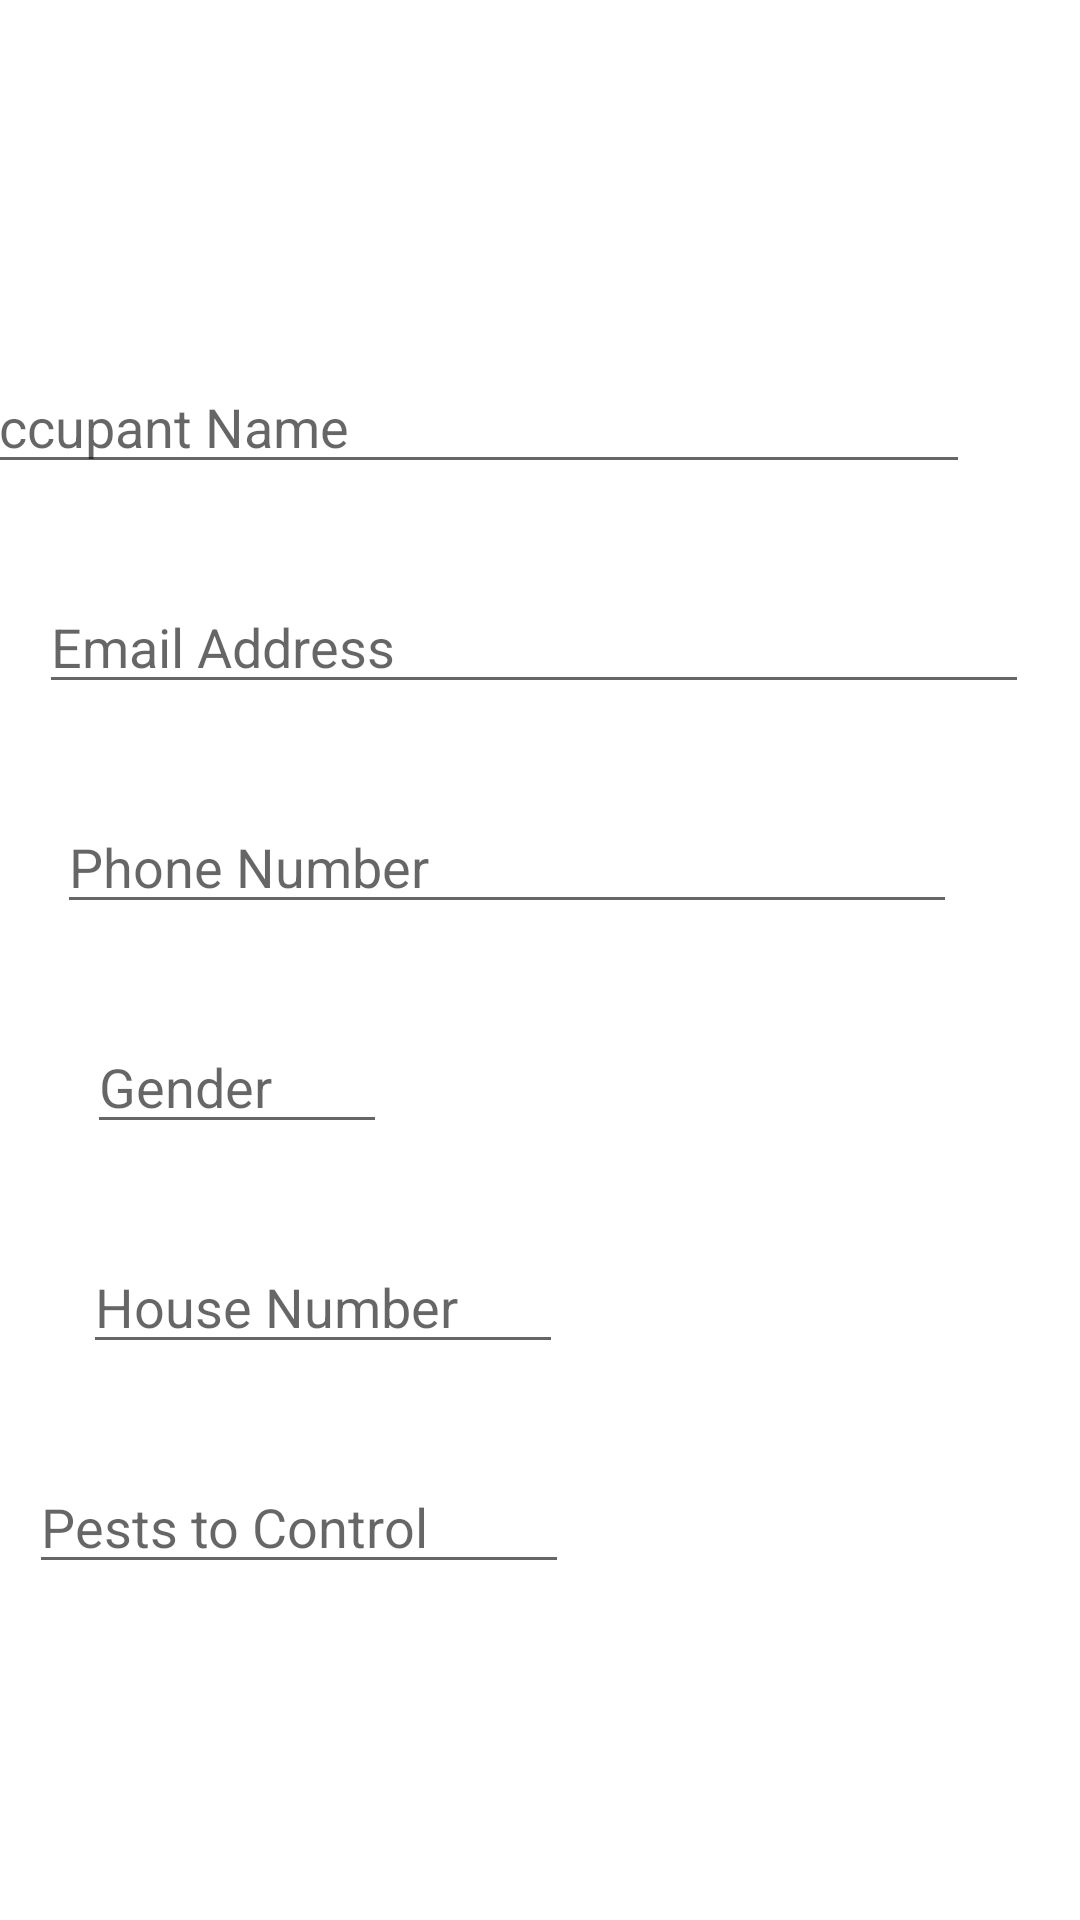

Reconstruct the res/layout file that produces this screen, plus the resources it refers to.
<!-- AndroidManifest.xml: application theme Theme.PestControlApp -->
<!-- res/layout/activity_form.xml -->
<?xml version="1.0" encoding="utf-8"?>
<androidx.constraintlayout.widget.ConstraintLayout xmlns:android="http://schemas.android.com/apk/res/android"
    xmlns:app="http://schemas.android.com/apk/res-auto"
    xmlns:tools="http://schemas.android.com/tools"
    android:layout_width="match_parent"
    android:layout_height="match_parent"
    tools:context=".Form">

    <EditText
        android:id="@+id/editTextName"
        android:layout_width="340dp"
        android:layout_height="wrap_content"
        android:layout_marginStart="37dp"
        android:layout_marginLeft="37dp"
        android:layout_marginTop="120dp"
        android:layout_marginEnd="37dp"
        android:layout_marginRight="37dp"
        android:layout_marginBottom="505dp"
        android:hint="@string/occupant_name"
        app:layout_constraintBottom_toBottomOf="parent"
        app:layout_constraintEnd_toEndOf="parent"
        app:layout_constraintHorizontal_bias="1.0"
        app:layout_constraintStart_toStartOf="parent"
        app:layout_constraintTop_toTopOf="parent"
        app:layout_constraintVertical_bias="0.0" />

    <EditText
        android:id="@+id/editTextEmail"
        android:layout_width="330dp"
        android:layout_height="wrap_content"
        android:layout_marginTop="32dp"
        android:hint="Email Address"
        android:inputType="textEmailAddress"
        app:layout_constraintEnd_toEndOf="parent"
        app:layout_constraintHorizontal_bias="0.432"
        app:layout_constraintStart_toStartOf="parent"
        app:layout_constraintTop_toBottomOf="@+id/editTextName" />

    <EditText
        android:id="@+id/editTextPhone"
        android:layout_width="300dp"
        android:layout_height="wrap_content"
        android:layout_marginTop="32dp"
        android:hint="Phone Number"
        android:inputType="phone"
        app:layout_constraintEnd_toEndOf="parent"
        app:layout_constraintHorizontal_bias="0.315"
        app:layout_constraintStart_toStartOf="parent"
        app:layout_constraintTop_toBottomOf="@+id/editTextEmail" />

    <EditText
        android:id="@+id/editTextGender"
        android:layout_width="100dp"
        android:layout_height="wrap_content"
        android:layout_marginTop="32dp"
        android:hint="Gender"
        app:layout_constraintEnd_toEndOf="parent"
        app:layout_constraintHorizontal_bias="0.112"
        app:layout_constraintStart_toStartOf="parent"
        app:layout_constraintTop_toBottomOf="@+id/editTextPhone" />

    <EditText
        android:id="@+id/editTextHouseNumber"
        android:layout_width="160dp"
        android:layout_height="wrap_content"
        android:layout_marginTop="32dp"
        android:hint="House Number"
        app:layout_constraintEnd_toEndOf="parent"
        app:layout_constraintHorizontal_bias="0.139"
        app:layout_constraintStart_toStartOf="parent"
        app:layout_constraintTop_toBottomOf="@+id/editTextGender" />

    <EditText
        android:id="@+id/editTextPests"
        android:layout_width="180dp"
        android:layout_height="wrap_content"
        android:layout_marginStart="35dp"
        android:layout_marginLeft="35dp"
        android:layout_marginTop="32dp"
        android:layout_marginEnd="196dp"
        android:layout_marginRight="196dp"
        android:hint="Pests to Control"
        app:layout_constraintEnd_toEndOf="parent"
        app:layout_constraintStart_toStartOf="parent"
        app:layout_constraintTop_toBottomOf="@+id/editTextHouseNumber" />

    <Button
        android:id="@+id/btnSubmit"
        android:layout_width="wrap_content"
        android:layout_height="wrap_content"
        android:layout_marginTop="60dp"
        android:layout_marginBottom="73dp"
        android:text="SUBMIT"
        app:layout_constraintBottom_toBottomOf="parent"
        app:layout_constraintEnd_toEndOf="parent"
        app:layout_constraintHorizontal_bias="0.763"
        app:layout_constraintStart_toStartOf="parent"
        app:layout_constraintTop_toBottomOf="@+id/editTextPests"
        app:layout_constraintVertical_bias="1.0" />


    <Button
        android:id="@+id/btnBack"
        android:layout_width="wrap_content"
        android:layout_height="wrap_content"
        android:layout_marginTop="60dp"
        android:layout_marginBottom="73dp"
        android:text="BACK"
        app:layout_constraintBottom_toBottomOf="parent"
        app:layout_constraintEnd_toEndOf="parent"
        app:layout_constraintHorizontal_bias="0.195"
        app:layout_constraintStart_toStartOf="parent"
        app:layout_constraintTop_toBottomOf="@+id/editTextPests"
        app:layout_constraintVertical_bias="1.0" />

</androidx.constraintlayout.widget.ConstraintLayout>
<!-- resources referenced by this layout -->
<resources>
  <string name="occupant_name">Occupant Name</string>
  <style name="Theme.PestControlApp" parent="Theme.MaterialComponents.DayNight.DarkActionBar">
          
          <item name="colorPrimary">@color/purple_500</item>
          <item name="colorPrimaryVariant">@color/purple_700</item>
          <item name="colorOnPrimary">@color/white</item>
          
          <item name="colorSecondary">@color/teal_200</item>
          <item name="colorSecondaryVariant">@color/teal_700</item>
          <item name="colorOnSecondary">@color/black</item>
          
          <item name="android:statusBarColor" tools:targetApi="l">?attr/colorPrimaryVariant</item>
          
      </style>
  <!-- not gathered from this repository: default colours our renderer supplied (Android Studio template values) -->
  <color name="purple_500">#FF6200EE</color>
  <color name="purple_700">#FF3700B3</color>
  <color name="teal_200">#FF03DAC5</color>
  <color name="teal_700">#FF018786</color>
  <color name="black">#FF000000</color>
  <color name="white">#FFFFFFFF</color>
</resources>
